3-way image classification set "image_dataset" from GitHub (sanjay-vg/Vehicle_Identification_using_ResNet50V2); label vocabulary: drone, rocket, rover.

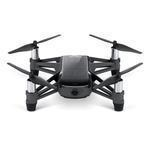
Label: drone

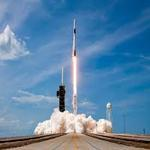
Label: rocket

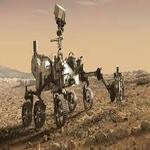
Label: rover

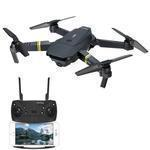
Label: drone

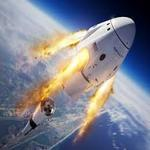
Label: rocket

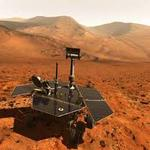
Label: rover
